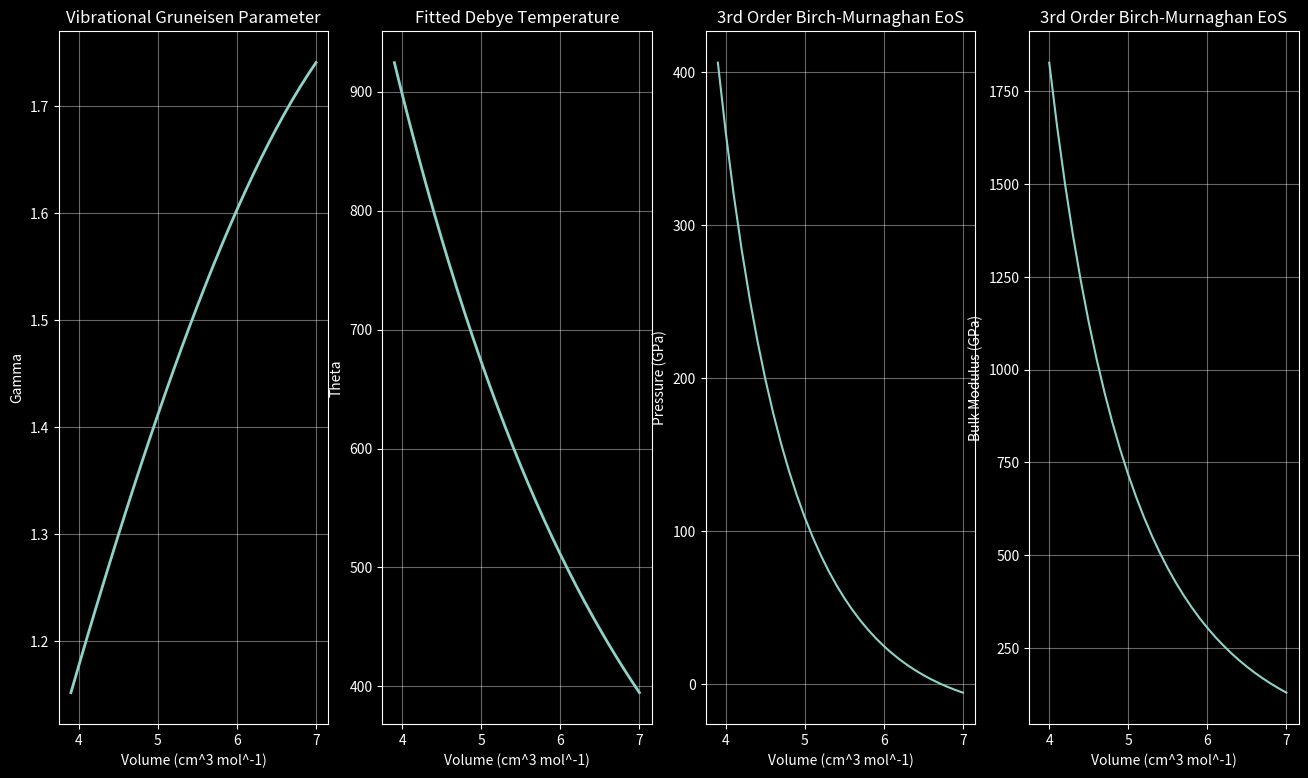
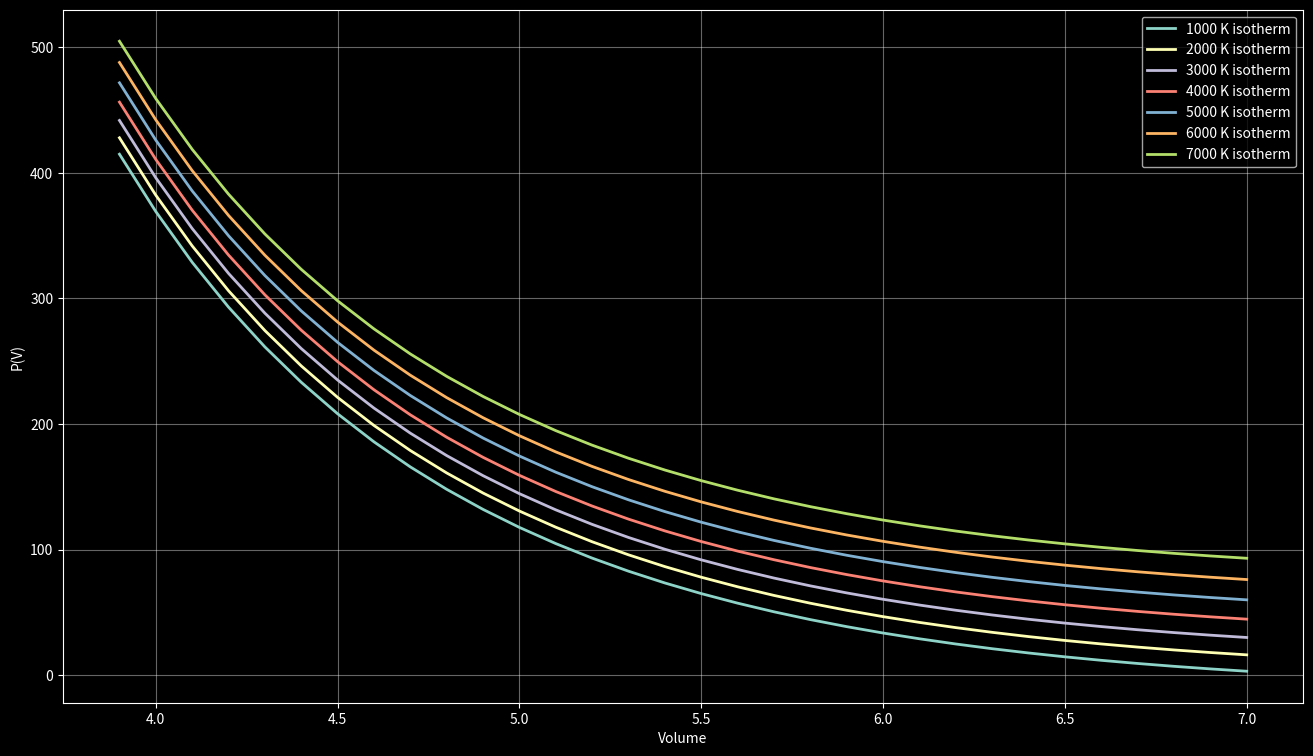

Python code for these plots, in order:
import matplotlib.pyplot as plt
import numpy as np

plt.style.use("dark_background")

"""
Taken from Isaak & Anderson 2002
https://www.sciencedirect.com/science/article/pii/S0921452602018586?casa_token=TQWBXXUQvmIAAAAA:l3QXlcBb7MNegpJPPgdz6urpRgOB6pVUXhOKEPqA7RosbRG1P7xxHQZpx0HH2hiePZXPp67p_g
"""

def vibrational_gruneisen(V, a=97.3, b=2996, c=0.33):
    """
    Taken from Anderson et al. 2001.
    https://agupubs.onlinelibrary.wiley.com/doi/pdf/10.1029/2000GL008544
    The vibrational Gruneisen parameter from a fitted Debye model.
    gamma = (d theta / dV)_T
    where theta = a + b e^(-cV)
    where theta is the Debye temperature.
    :param V:
    :return:
    """
    return V * ((b * c) / ((a * np.exp(c * V)) + b))

def debye_temperature(V, a=97.3, b=2996, c=0.33):
    """
    Taken from Anderson et al. 2001.
    https://agupubs.onlinelibrary.wiley.com/doi/pdf/10.1029/2000GL008544
    theta = a + b e^(-cV)
    where theta is the Debye temperature.
    :param V:
    :return:
    """
    return a + (b * np.exp(-c * V))

def birch_murnaghan_3rd_order(K0, V0, V, K0_prime):
    """
    Third-order birtch-Murnaghan isothermal EoS, P(V).
    Anderson et al. 2001, with fitted values of:
    K0 = 155.8 GPa
    K0_prime = 5.81
    V0 = 6.73 cm^3 mol^-1
    :param K0:
    :param V0:
    :param V:
    :param K0_prime:
    :return: P(V)
    """
    term1 = 3 * K0 / 2
    term2 = (V0 / V) ** (7 / 3) - (V0 / V) ** (5 / 3)
    term3 = 1 + (3 / 4) * (K0_prime - 4) * ((V0 / V) ** (2 / 3) - 1)
    return term1 * term2 * term3

def birch_murnaghan_3rd_order_bulk_modulus(K0, K0_prime, P):
    """
    Assume bulk modulus varies with pressure: K = K0 + K'_0 P
    https://mcbrennan.github.io/BMderivation.pdf
    :param K0:
    :param K0_prime:
    :param P: pressure
    :return:
    """
    return K0 + (K0_prime * P)

def bulk_modulus(volumes):
    """
    K = -V (dP/dV)_T
    :param volumes:
    :return:
    """
    K = []
    for index, volume in enumerate(volumes):
        if index > 0:
            dV = volume - volumes[index - 1]
            dP = birch_murnaghan_3rd_order(V=volume, V0=6.73, K0=155.8, K0_prime=5.81) - birch_murnaghan_3rd_order(
                V=volumes[index - 1], V0=6.73, K0=155.8, K0_prime=5.81)
            K.append(-volume * (dP / dV))
    return K

volumes = np.arange(3.9, 7 + 0.1, 0.1)
fig, axs = plt.subplots(1, 4, figsize=(16, 9), sharex='all', gridspec_kw={"wspace": 0.20})
ax1, ax2, ax3, ax4 = axs.flatten()
ax1.plot(
    volumes,
    [vibrational_gruneisen(V) for V in volumes],
    linewidth=2.0
)
ax2.plot(
    volumes,
    [debye_temperature(V) for V in volumes],
    linewidth=2.0
)
ax3.plot(
    volumes,
    [birch_murnaghan_3rd_order(V=V, V0=6.73, K0=155.8, K0_prime=5.81) for V in volumes]
)
ax4.plot(
    volumes[1:],
    bulk_modulus(volumes)
)
ax1.set_title("Vibrational Gruneisen Parameter")
ax1.set_ylabel("Gamma")
ax2.set_title("Fitted Debye Temperature")
ax2.set_ylabel("Theta")
ax3.set_title("3rd Order Birch-Murnaghan EoS")
ax3.set_ylabel("Pressure (GPa)")
ax4.set_title("3rd Order Birch-Murnaghan EoS")
ax4.set_ylabel("Bulk Modulus (GPa)")
for ax in axs.flatten():
    ax.set_xlabel("Volume (cm^3 mol^-1)")
    ax.grid(alpha=0.4)
plt.show()



def P_th(deltaT):
    a = 12.1 * 10 ** -3  # GPa / K
    b = 7.8 * 10 ** -7  # GPa / K^2
    return (a * deltaT) + (0.5 * b * (deltaT ** 2))

def P_0(V, T=300):
    """
    Iron at 300K as the "cold state" pressure.
    :param V:
    :param T:
    :return:
    """
    return birch_murnaghan_3rd_order(V=V, V0=6.73, K0=155.8, K0_prime=5.81)

def pressure(V, deltaT):
    """
    From Anderson et al. 2003
    https://reader.elsevier.com/reader/sd/pii/S0921452602018586?token=79DF393A37E61505739170DECD664BC38CDC50155A39DCBD0C05FE3B0A43813A5204D17AEABEAB9914D8706505BB487B&originRegion=us-east-1&originCreation=20211214012248
    The P-V-T EoS used for finding thermal expansion.
    P(V, T) = P_0 (V, 3000) + P_th (T)
    :return:
    """
    return P_0(V) + P_th(deltaT)

def integrate_thermal_expansivity(volume, deltaT, assumed_alpha):
    deltaV = assumed_alpha * volume * deltaT
    return deltaV


fig = plt.figure(figsize=(16, 9))
ax = fig.add_subplot(111)
for T in np.arange(1000, 7000 + 1000, 1000):
    dT = T - 300  # T0 = 300K, the reference temperature
    p = [pressure(V=V, deltaT=dT) for V in volumes]
    ax.plot(
        volumes,
        p,
        linewidth=2.0,
        label="{} K isotherm".format(T)
    )
ax.set_xlabel("Volume")
ax.set_ylabel("P(V)")
ax.grid(alpha=0.4)
ax.legend()
plt.show()






